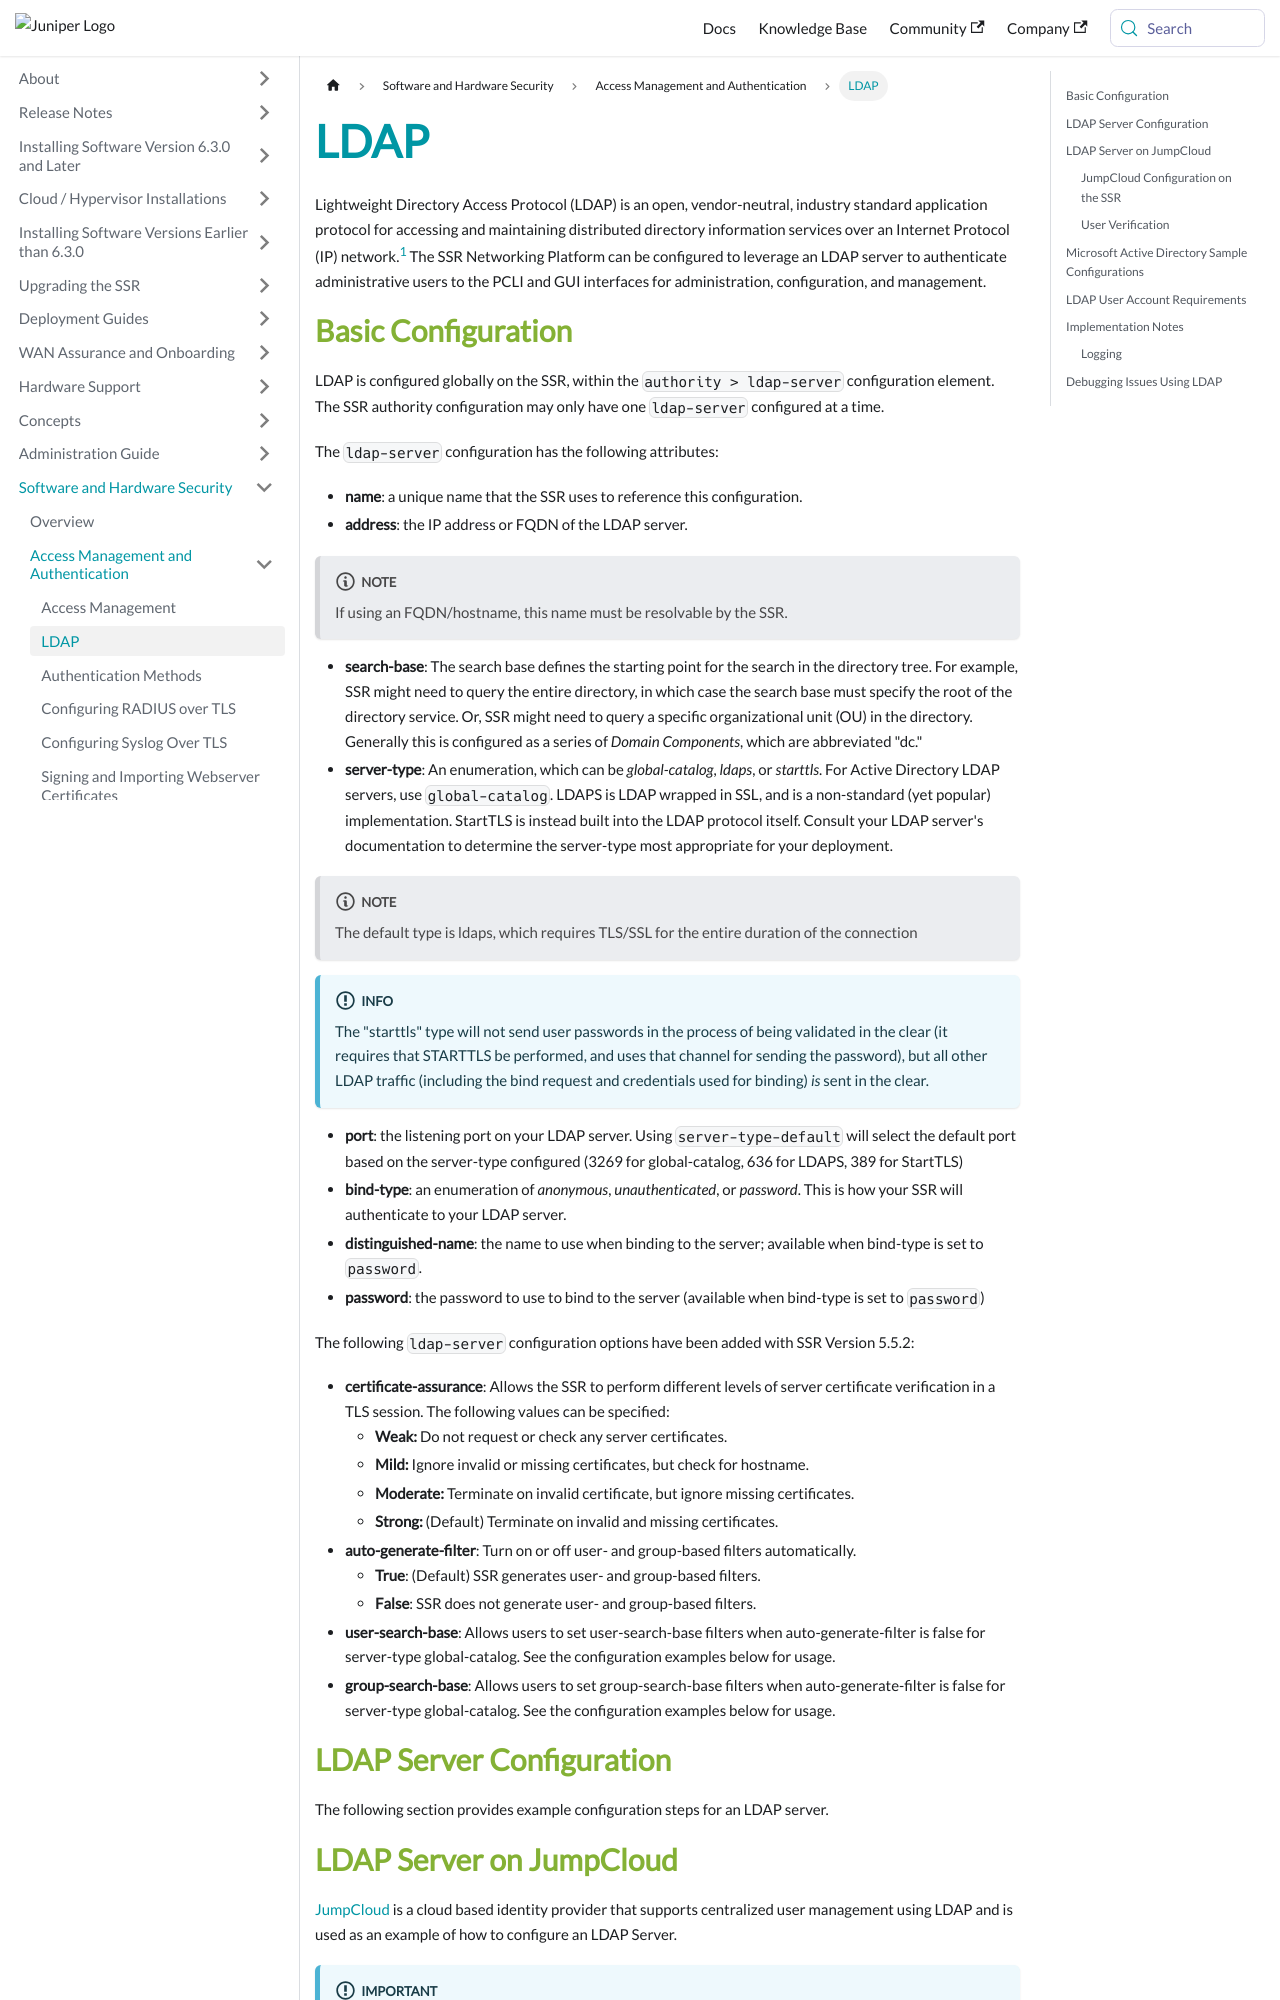

repository: 128technology/docs · page: docs/config_ldap/index.html · generator: docusaurus

---
title: LDAP
sidebar_label: LDAP
---

Lightweight Directory Access Protocol (LDAP) is an open, vendor-neutral, industry standard application protocol for accessing and maintaining distributed directory information services over an Internet Protocol (IP) network.[^1] The SSR Networking Platform can be configured to leverage an LDAP server to authenticate administrative users to the PCLI and GUI interfaces for administration, configuration, and management.

[^1]: https://en.wikipedia.org/wiki/Lightweight_Directory_Access_Protocol
